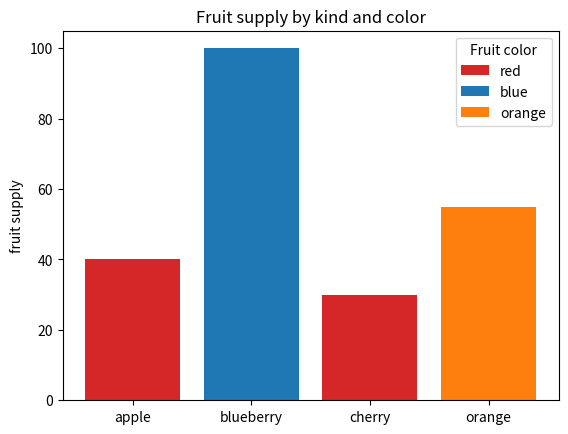
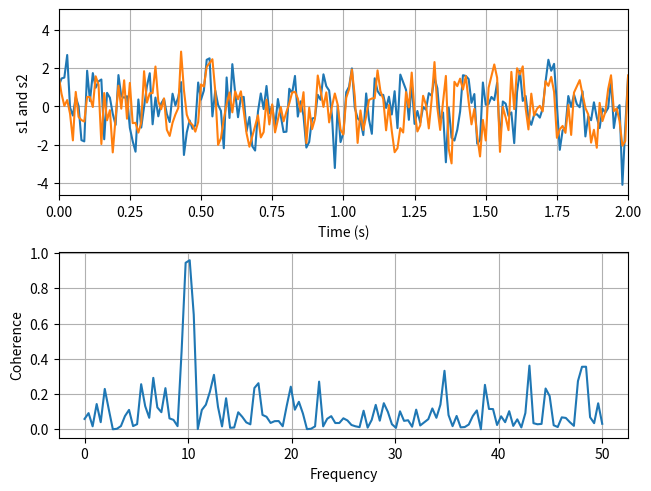

Write the Python code that produced these figures, in order.
import matplotlib.pyplot as plt

fig, ax = plt.subplots()

fruits = ['apple', 'blueberry', 'cherry', 'orange']
counts = [40, 100, 30, 55]
bar_labels = ['red', 'blue', '_red', 'orange']
bar_colors = ['tab:red', 'tab:blue', 'tab:red', 'tab:orange']

ax.bar(fruits, counts, label=bar_labels, color=bar_colors)

ax.set_ylabel('fruit supply')
ax.set_title('Fruit supply by kind and color')
ax.legend(title='Fruit color')

plt.show()

import numpy as np

# Fixing random state for reproducibility
np.random.seed(19680801)

dt = 0.01
t = np.arange(0, 30, dt)
nse1 = np.random.randn(len(t))                 # white noise 1
nse2 = np.random.randn(len(t))                 # white noise 2

# Two signals with a coherent part at 10 Hz and a random part
s1 = np.sin(2 * np.pi * 10 * t) + nse1
s2 = np.sin(2 * np.pi * 10 * t) + nse2

fig, axs = plt.subplots(2, 1, layout='constrained')
axs[0].plot(t, s1, t, s2)
axs[0].set_xlim(0, 2)
axs[0].set_xlabel('Time (s)')
axs[0].set_ylabel('s1 and s2')
axs[0].grid(True)

cxy, f = axs[1].cohere(s1, s2, 256, 1. / dt)
axs[1].set_ylabel('Coherence')

plt.show()
